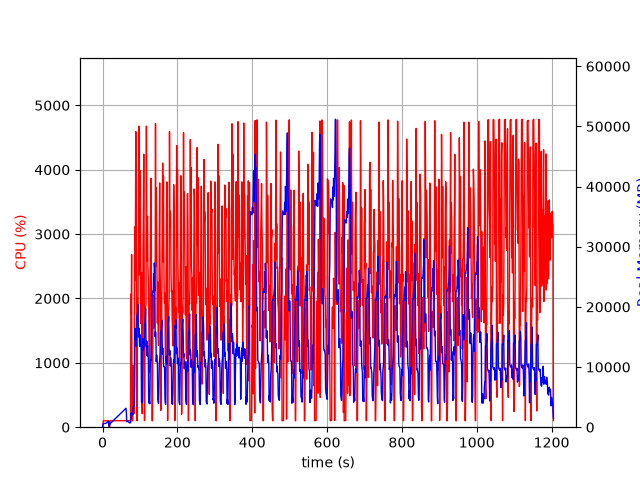

Data behind this chart, as committed beside it:
elapsed_time, nproc, cpu, mem_real, mem_virtual
3.814697265625e-05, 2, 0.0, 11.86, 3193
1.006, 4, 7.9, 466.4, 4256
2.014, 4, 99.2, 638.5, 4440
3.022, 4, 100.2, 624.6, 4440
4.031, 4, 99.2, 623.2, 4440
5.038, 4, 100.3, 624.5, 4440
6.046, 4, 99.3, 624.9, 4440
7.053, 4, 99.3, 624.9, 4440
8.06, 4, 99.2, 623.5, 4440
9.068, 4, 101.0, 638.4, 4440
10.08, 4, 98.9, 694.4, 4544
11.09, 4, 100.0, 744.4, 4544
12.1, 4, 100.0, 788.5, 4608
13.11, 4, 100.9, 838.6, 4694
14.12, 4, 99.0, 894.6, 4790
15.13, 4, 100.0, 938.6, 4790
16.14, 4, 99.9, 976.6, 4790
17.15, 2, 25.7, 188.8, 3579
18.16, 2, 0.0, 206.6, 220.7
19.17, 2, 0.0, 530, 4100
20.18, 2, 100.1, 589.4, 4184
21.19, 2, 100.1, 651.4, 4224
22.2, 2, 100.1, 715.4, 4328
23.21, 2, 99.1, 765.4, 4392
24.22, 2, 100.0, 823.4, 4400
25.23, 2, 100.1, 883.4, 4480
26.24, 2, 100.1, 947.4, 4576
27.25, 2, 100.0, 1007, 4576
28.26, 2, 99.0, 1069, 4688
29.27, 2, 100.9, 1131, 4826
30.28, 2, 99.0, 1193, 4826
31.29, 2, 100.0, 1253, 4826
32.3, 2, 99.9, 1315, 4986
33.31, 2, 100.0, 1377, 4986
34.32, 2, 101.0, 1435, 5178
35.33, 2, 99.1, 1497, 5178
36.34, 2, 99.9, 1559, 5190
37.35, 2, 99.2, 1619, 5414
38.36, 2, 100.9, 1681, 5414
39.37, 2, 100.0, 1741, 5414
40.38, 2, 100.1, 1801, 5414
41.39, 2, 99.0, 1863, 5670
42.4, 2, 101.0, 1925, 5670
43.41, 2, 99.0, 1987, 5670
44.42, 2, 100.1, 2049, 5670
45.43, 2, 100.1, 2109, 6004
46.43, 2, 99.1, 2171, 6004
47.44, 2, 101.0, 2231, 6004
48.45, 2, 100.0, 2293, 6004
49.46, 2, 99.0, 2355, 6004
50.47, 2, 100.0, 2413, 6004
51.48, 2, 100.1, 2477, 6388
52.49, 2, 99.0, 2539, 6388
53.5, 2, 99.9, 2599, 6388
54.51, 2, 100.0, 2659, 6388
55.52, 2, 101.0, 2723, 6404
56.53, 2, 100.0, 2785, 6404
57.54, 2, 99.0, 2845, 6852
58.55, 2, 101.0, 2905, 6852
59.56, 2, 99.0, 2967, 6852
... 1,131 more rows
